2-way image classification set "KMC_LiverGrading" from GitHub (RahulVishal/NITK-liver-cancer-detection); label vocabulary: grade 0, grade 1.

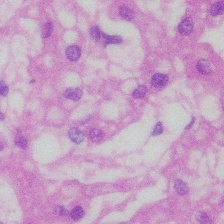
Label: grade 0

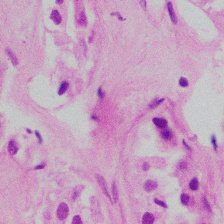
Label: grade 1

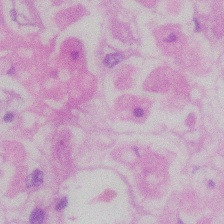
Label: grade 0

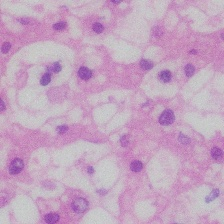
Label: grade 0

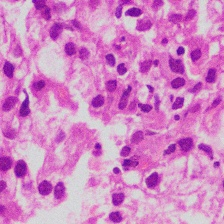
Label: grade 1

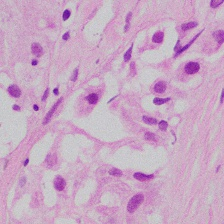
Label: grade 1
